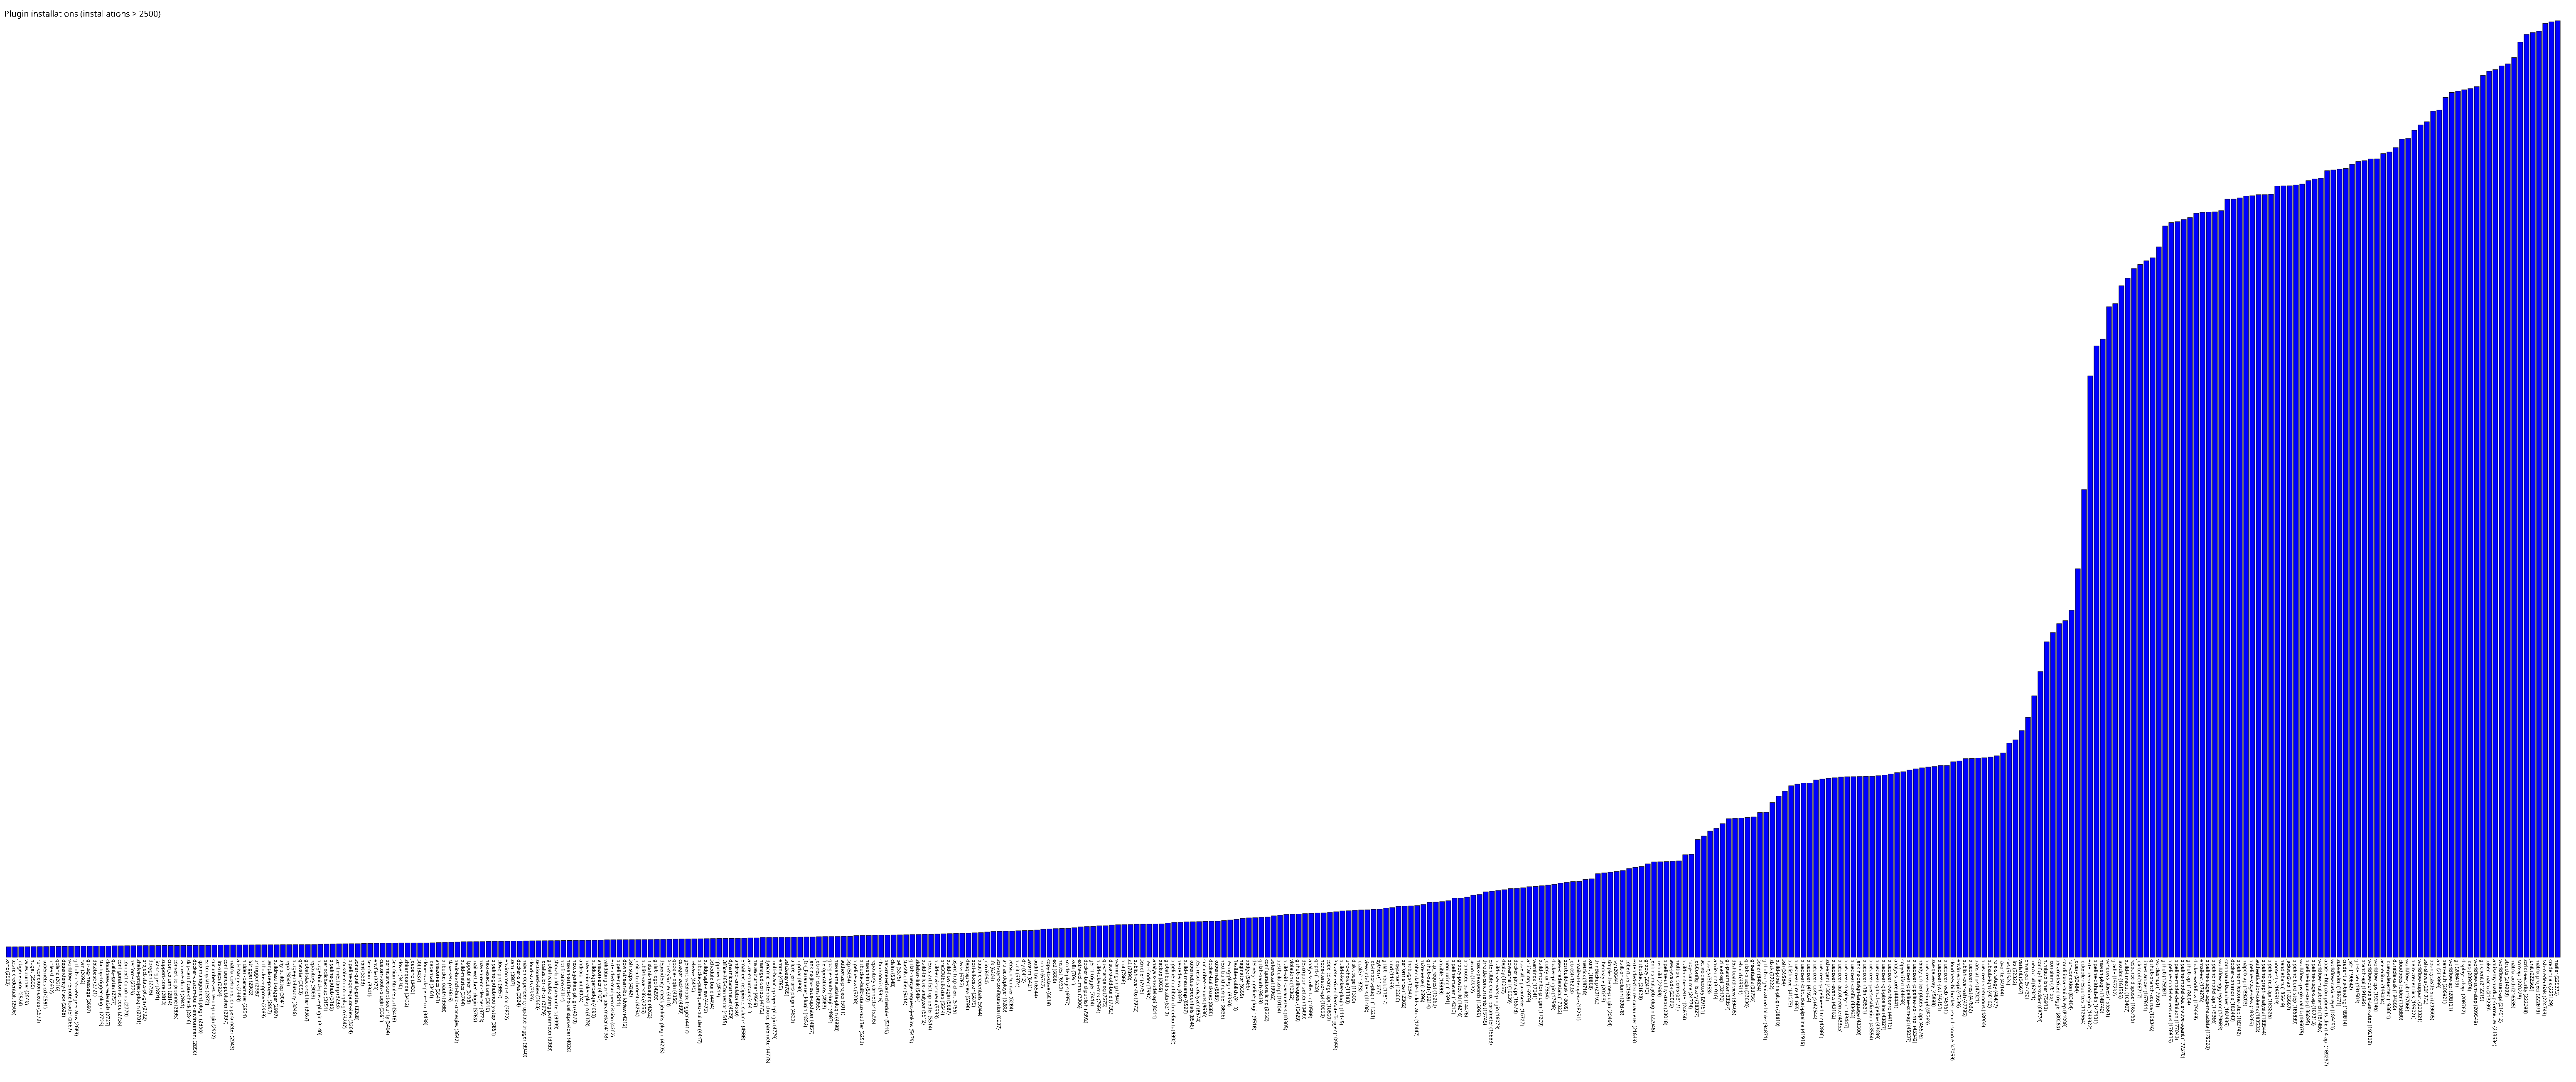

The table this chart was drawn from, first rows:
xvnc, 2503
azure-credentials, 2506
jobgenerator, 2524
vstestrunner, 2549
nuget, 2566
run-condition-extras, 2579
kubernetes-cd, 2581
unleash, 2602
golang, 2616
dependency-track, 2628
workflow-remote-loader, 2667
github-pr-coverage-status, 2683
rvm, 2692
git-tag-message, 2697
database, 2721
startup-trigger-plugin, 2723
cloudbees-credentials, 2727
quality-gates, 2757
configuration-as-code, 2758
compact-columns, 2779
perforce, 2779
shelve-project-plugin, 2781
project-stats-plugin, 2792
doxygen, 2793
jira-trigger, 2801
support-core, 2813
cron_column, 2814
convert-to-pipeline, 2835
vsphere-cloud, 2841
skip-certificate-check, 2848
docker-custom-build-environment, 2856
kpp-management-plugin, 2866
ez-templates, 2872
cucumber-testresult-plugin, 2922
jira-steps, 2924
confluence-publisher, 2937
matrix-combinations-parameter, 2943
all-changes, 2949
hidden-parameter, 2954
fstrigger, 2963
urltrigger, 2980
bitbucket-approve, 2983
template-project, 2997
buildresult-trigger, 2997
any-buildstep, 3041
repo, 3043
purge-job-history, 3046
gravatar, 3053
global-slack-notifier, 3067
repository, 3069
purge-build-queue-plugin, 3140
periodicbackup, 3151
pipeline-github, 3186
zentimestamp, 3233
console-column-plugin, 3242
pipeline-aggregator-view, 3264
sonar-quality-gates, 3268
nant, 3333
selenium, 3341
envfile, 3373
custom-tools-plugin, 3391
... 349 more rows
